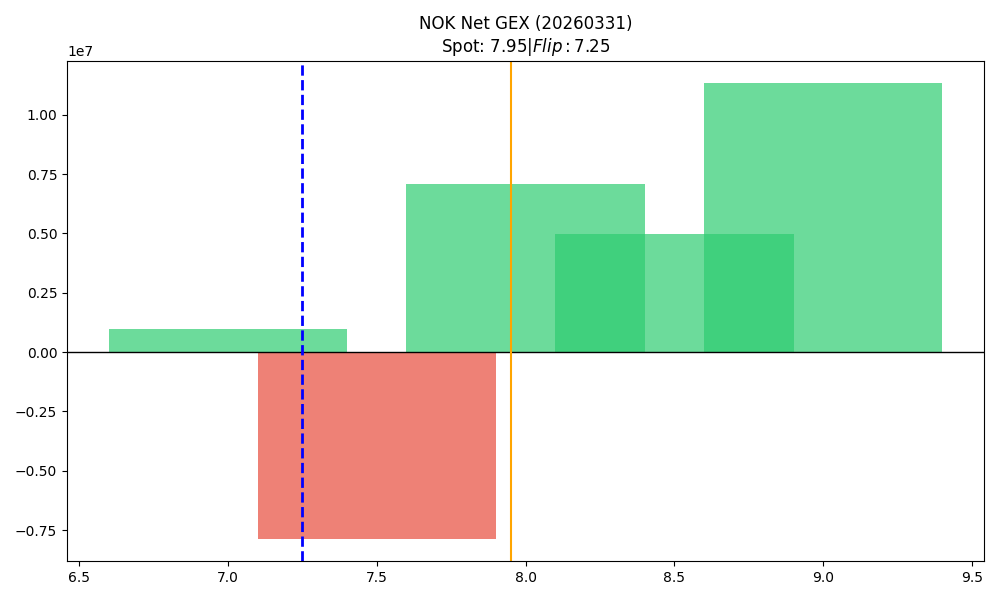

The data file committed next to this chart (first rows):
strike, call_gex, put_gex, call_dex, put_dex, net_greek_delta, net_gex
7.0, 3206505, 2220740, 12836182, -1873006, 0.4324, 985765
7.5, 515327, 8374179, 985128, -4297574, -0.1632, -7858853
8.0, 13981714, 6914514, 13636659, -6930962, 0.1632, 7067200
8.5, 5196814, 240200, 2613286, -424245, 0.1776, 4956614
9.0, 11438099, 113330, 9195243, -387468, 0.1897, 11324770
